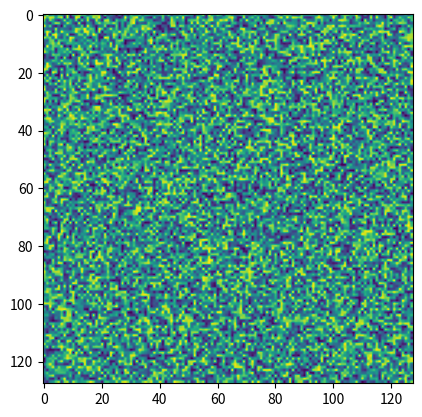

This chart was generated by the following Python code:
import numpy as np
import matplotlib.pyplot as plt

x = np.random.rand(128, 128)
plt.imshow(x)
plt.show()
